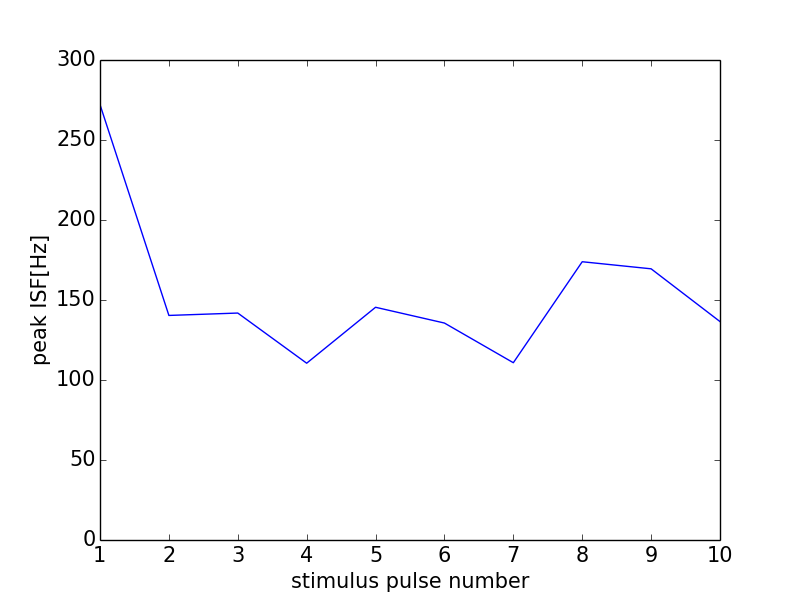

The table this chart was drawn from, first rows:
0, 0.0
0, 0
1, 272.1
2, 140.4
3, 141.8
4, 110.5
5, 145.5
6, 135.6
7, 110.8
8, 173.9
9, 169.5
10, 136.5
11, 0
